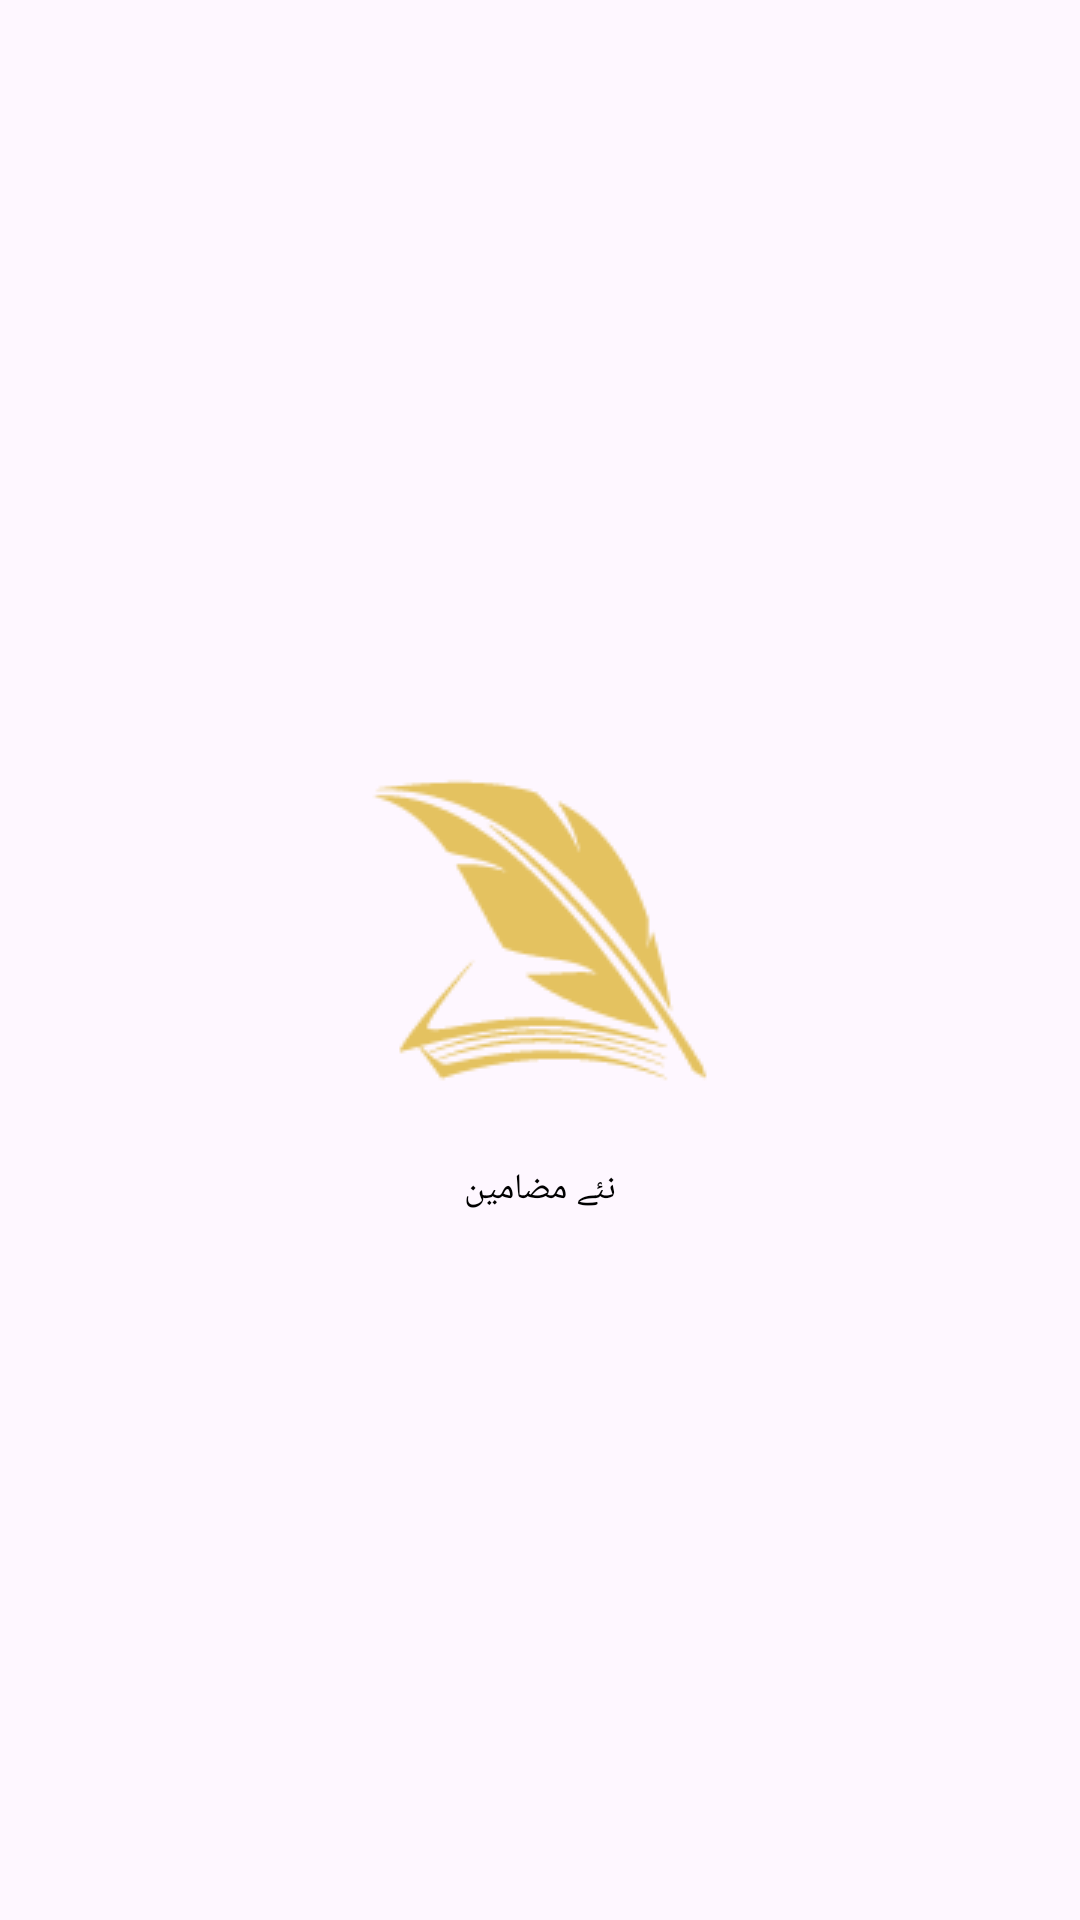

Produce the Android XML layout that renders to this screen, including the resource entries it uses.
<!-- AndroidManifest.xml: application theme Theme.PSLUpdate -->
<!-- res/layout/custom_bottom_nav_item.xml -->
<?xml version="1.0" encoding="utf-8"?>
<LinearLayout xmlns:android="http://schemas.android.com/apk/res/android"
    android:layout_width="wrap_content"
    android:layout_height="wrap_content"
    android:orientation="vertical"
    android:gravity="center">

    <ImageView
        android:id="@+id/icon"
        android:layout_width="wrap_content"
        android:layout_height="wrap_content"
        android:layout_marginBottom="2dp"
        android:src="@drawable/mashoor_m" />

    <TextView
        android:id="@+id/title"
        android:layout_width="wrap_content"
        android:layout_height="wrap_content"
        android:textColor="@color/black"

        android:fontFamily="@font/mehr_urdu_font"
        android:textAppearance="@style/BottomNavTextStyle"
        android:text="@string/taza_mazamen_tab_title_urdu" />

</LinearLayout>
<!-- resources referenced by this layout -->
<resources>
  <color name="black">#FF000000</color>
  <!-- drawable mashoor_m: png bitmap (drawable, 3811 bytes) -->
  <string name="taza_mazamen_tab_title_urdu">نئے مضامین</string>
  <style name="BottomNavTextStyle">
          
          <item name="android:fontFamily">@font/jameel_noori_nastaleeq</item> 
          <item name="android:textSize">12sp</item> 
          
      </style>
  <style name="Theme.PSLUpdate" parent="Base.Theme.PSLUpdate">
          <item name="android:layoutDirection">rtl</item>
      </style>
  <style name="Base.Theme.PSLUpdate" parent="Theme.Material3.Light.NoActionBar">
          
          <item name="android:statusBarColor">@color/card_border</item>
           <item name="colorPrimary">@color/blue_dark</item>
          <item name="android:layoutDirection">rtl</item>
      </style>
  <color name="card_border">#954B14</color>
  <color name="blue_dark">#403EF1</color>
</resources>
